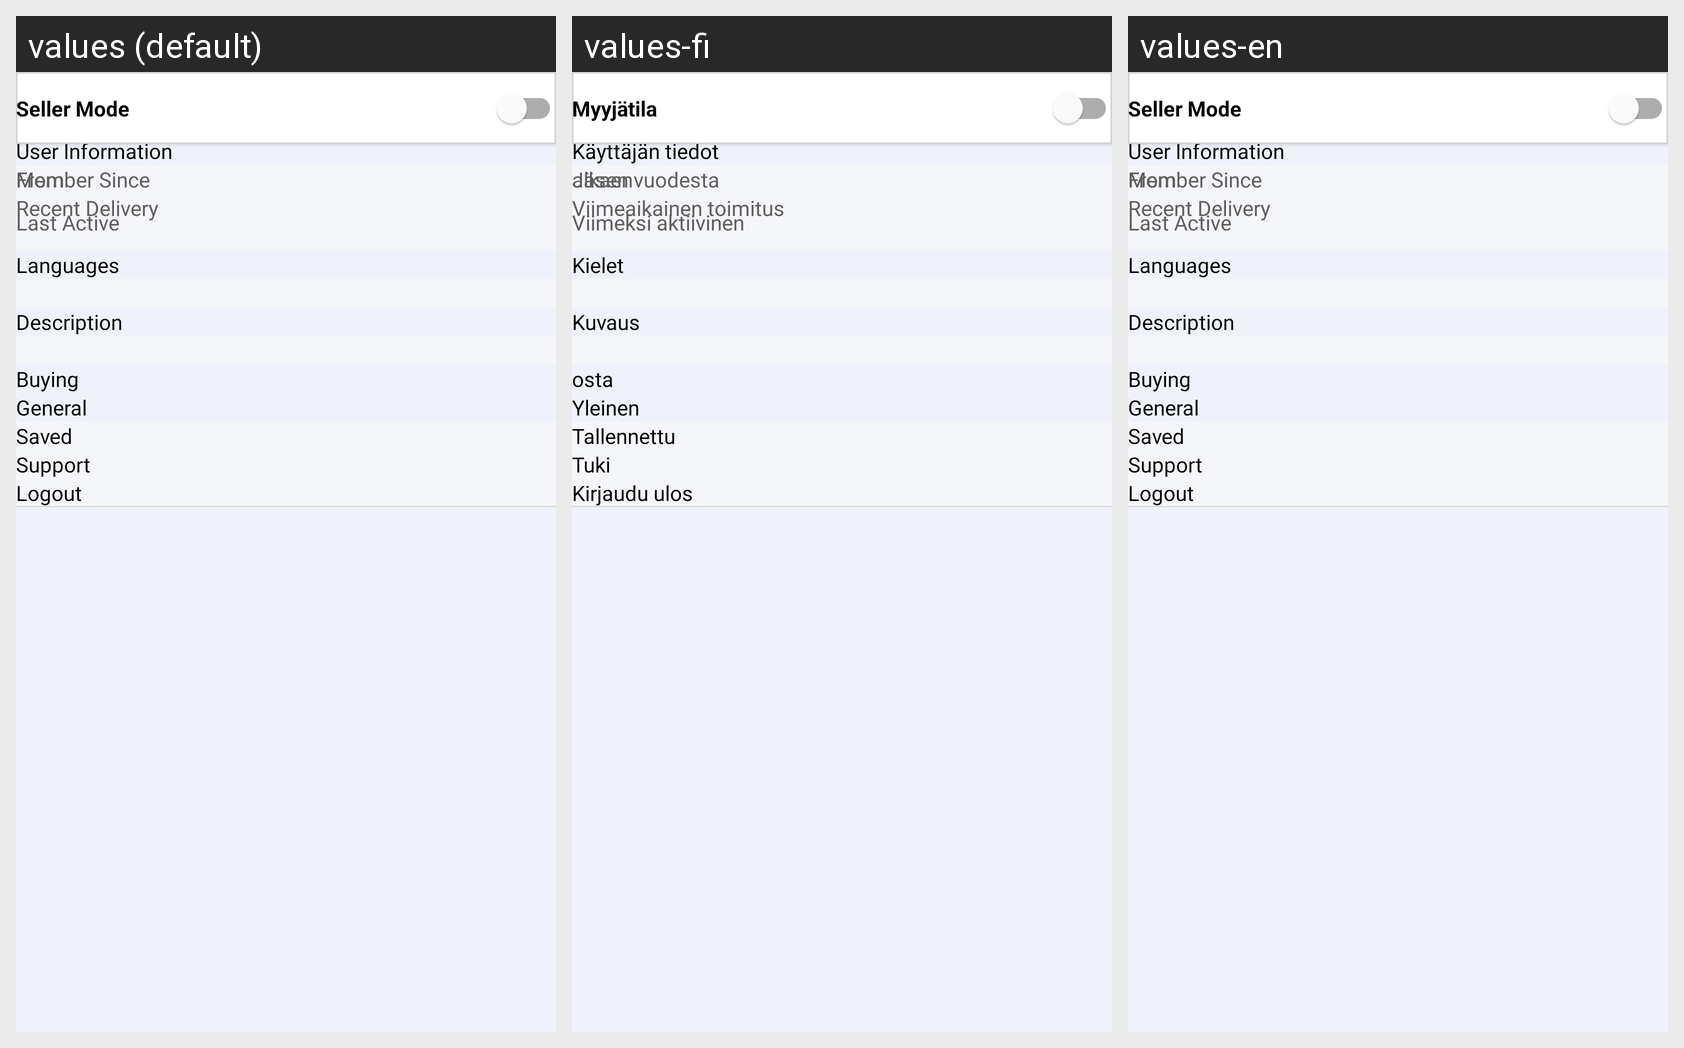

For this localized Android screen grid, give each drawn string resource with its value in every locale shown.
Android screen res/layout/fragment_user_about.xml rendered under 3 locales, left to right: values (default), values-fi, values-en. Device: Nexus 5 (rendered at 1080×1920; each locale shown at half size, 540×960, under a caption strip naming it); theme AppTheme.
Strings drawn on this screen, with the default value and each locale's value (text and hints the layout hard-codes, and strings that could not be matched under every locale, appear in the picture but are not listed):

user_information
  values: User Information
  values-fi: Käyttäjän tiedot
  values-en: User Information

from
  values: From
  values-fi: alkaen
  values-en: From

str_member_since
  values: Member Since
  values-fi: Jäsen vuodesta
  values-en: Member Since

str_recent_delivery
  values: Recent Delivery
  values-fi: Viimeaikainen toimitus
  values-en: Recent Delivery

str_last_active
  values: Last Active
  values-fi: Viimeksi aktiivinen
  values-en: Last Active

languages
  values: Languages
  values-fi: Kielet
  values-en: Languages

str_description
  values: Description
  values-fi: Kuvaus
  values-en: Description

str_buying
  values: Buying
  values-fi: osta
  values-en: Buying

str_general
  values: General
  values-fi: Yleinen
  values-en: General

str_saved
  values: Saved
  values-fi: Tallennettu
  values-en: Saved

str_support
  values: Support
  values-fi: Tuki
  values-en: Support

str_logout
  values: Logout
  values-fi: Kirjaudu ulos
  values-en: Logout

str_seller_mode
  values: Seller Mode
  values-fi: Myyjätila
  values-en: Seller Mode
